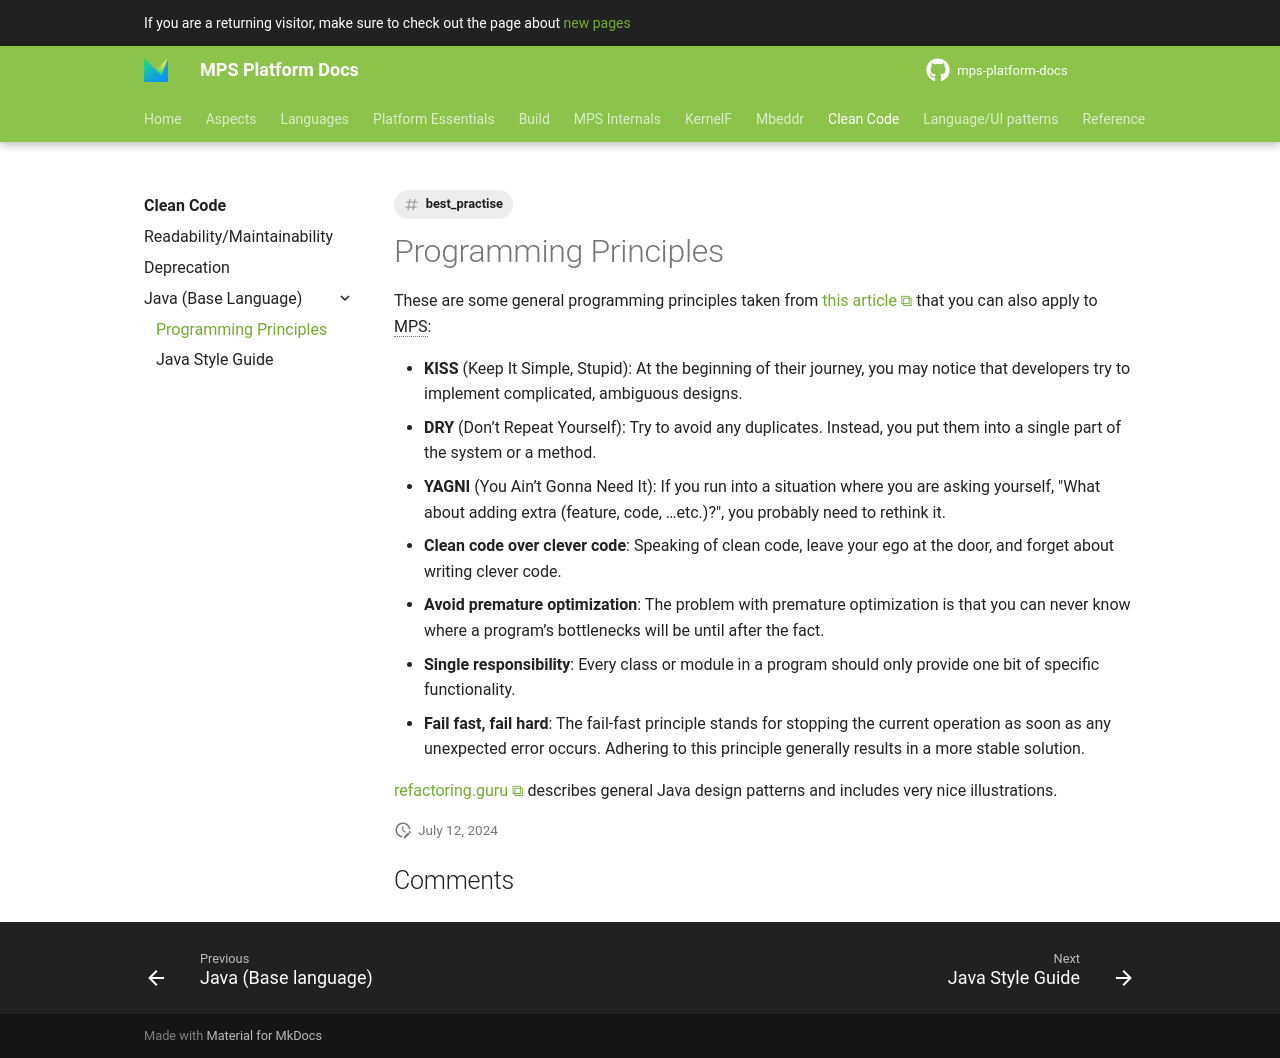

repository: mbeddr/mps-platform-docs · page: clean_code/java/programming_principles/index.html · generator: mkdocs

---
comments: true
hide:
- toc
tags:
- best_practise
---

# Programming Principles

These are some general programming principles taken from [this article](https://dzone.com/articles/java-best-practices-quick-reference) that you can also apply to MPS:

- **KISS** (Keep It Simple, Stupid): At the beginning of their journey, you may notice that developers try to implement complicated, ambiguous designs.
- **DRY** (Don’t Repeat Yourself): Try to avoid any duplicates. Instead, you put them into a single part of the system or a method.
- **YAGNI** (You Ain’t Gonna Need It): If you run into a situation where you are asking yourself, "What about adding extra (feature, code, …etc.)?", you probably need to rethink it.
- **Clean code over clever code**: Speaking of clean code, leave your ego at the door, and forget about writing clever code.
- **Avoid premature optimization**: The problem with premature optimization is that you can never know where a program’s bottlenecks will be until after the fact.
- **Single responsibility**: Every class or module in a program should only provide one bit of specific functionality.
- **Fail fast, fail hard**: The fail-fast principle stands for stopping the current operation as soon as any unexpected error occurs. Adhering to this principle generally results in a more stable solution.

[refactoring.guru](https://refactoring.guru/design-patterns/catalog) describes general Java design patterns and includes very nice illustrations.
